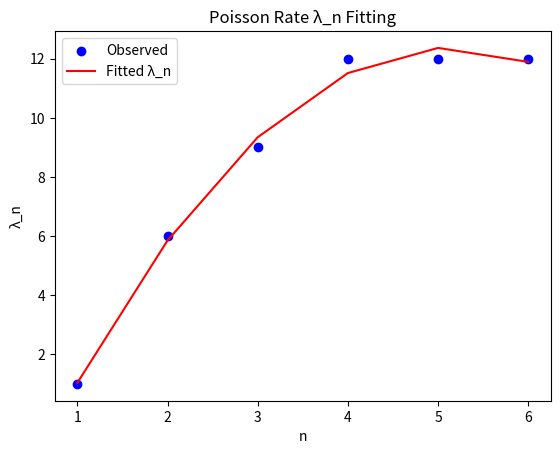

Reproduce this figure in Python.
import numpy as np
import matplotlib.pyplot as plt

n = np.array([1, 2, 3, 4, 5, 6])
y = np.array([1, 6, 9, 12 ,12, 12])

# 拟合二次函数
coeffs = np.polyfit(n, y, deg=2)
a, b, c = coeffs
lambda_n = a * n**2 + b * n + c

print(f"拟合函数: λ_n = {a:.3f} n² + {b:.3f} n + {c:.3f}")

# 可视化
plt.scatter(n, y, label="Observed", color='blue')
plt.plot(n, lambda_n, label="Fitted λ_n", color='red')
plt.legend()
plt.title("Poisson Rate λ_n Fitting")
plt.xlabel("n")
plt.ylabel("λ_n")
plt.show()
